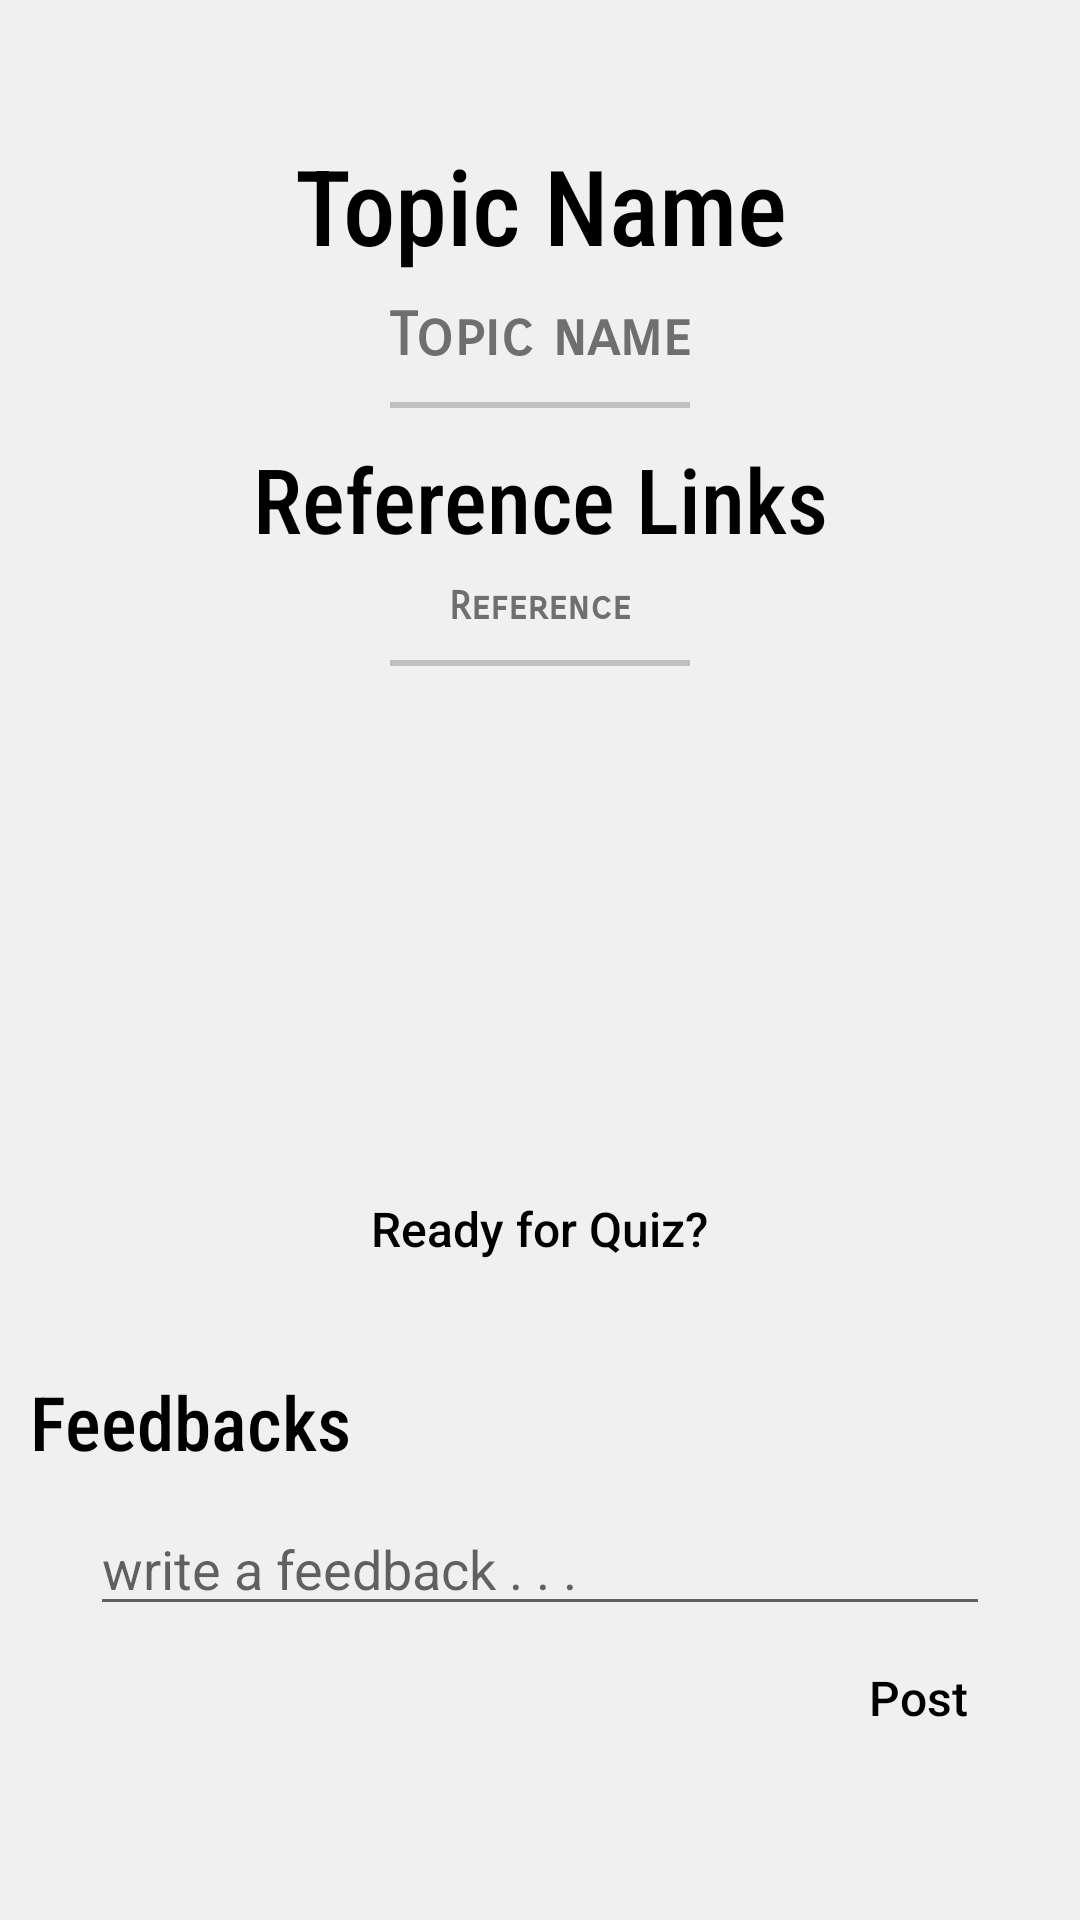

Reconstruct the res/layout file that produces this screen, plus the resources it refers to.
<!-- AndroidManifest.xml: application theme AppTheme -->
<!-- res/layout/activity_topic_detail.xml -->
<?xml version="1.0" encoding="utf-8"?>
<LinearLayout xmlns:android="http://schemas.android.com/apk/res/android"
    xmlns:app="http://schemas.android.com/apk/res-auto"
    xmlns:tools="http://schemas.android.com/tools"
    android:layout_width="match_parent"
    android:layout_height="match_parent"
    android:orientation="vertical"
    android:gravity="center"
    android:background="@color/colorSplashText"
    tools:context=".TopicDetailActivity">

    <androidx.core.widget.NestedScrollView
        android:layout_width="match_parent"
        android:layout_height="wrap_content">

        <LinearLayout
            android:layout_width="match_parent"
            android:layout_height="wrap_content"
            android:gravity="center_vertical"
            android:orientation="vertical">

            <TextView
                android:id="@+id/textTopicName"
                android:layout_width="match_parent"
                android:layout_height="wrap_content"
                android:layout_marginTop="10dp"
                android:fontFamily="sans-serif-condensed-medium"
                android:gravity="center_horizontal"
                android:text="Topic Name"
                android:textAlignment="center"
                android:textAppearance="@style/Base.TextAppearance.AppCompat.Large"
                android:textSize="35sp" />

            <TextView
                android:id="@+id/textActualTopicName"
                android:layout_width="match_parent"
                android:layout_height="wrap_content"
                android:layout_marginTop="8dp"
                android:fontFamily="sans-serif-smallcaps"
                android:text="Topic name"
                android:textAlignment="center"
                android:textColor="#6f6f6f"
                android:textSize="20sp"
                android:textStyle="bold" />

            <View
                android:layout_width="100dp"
                android:layout_height="2dp"
                android:layout_gravity="center"
                android:layout_marginTop="10dp"
                android:background="#c0c0c0" />

            <TextView
                android:id="@+id/textReference"
                android:layout_width="match_parent"
                android:layout_height="wrap_content"
                android:layout_marginTop="10dp"
                android:fontFamily="sans-serif-condensed-medium"
                android:gravity="center_horizontal"
                android:text="Reference Links"
                android:textAlignment="center"
                android:textAppearance="@style/Base.TextAppearance.AppCompat.Large"
                android:textSize="30sp" />

            <TextView
                android:id="@+id/textActualReference"
                android:layout_width="match_parent"
                android:layout_height="wrap_content"
                android:layout_marginTop="8dp"
                android:autoLink="web"
                android:clickable="true"
                android:focusable="true"
                android:fontFamily="sans-serif-smallcaps"
                android:text="Reference"
                android:textAlignment="center"
                android:textColor="#6f6f6f"
                android:textSize="13sp"
                android:textStyle="bold" />

            <View
                android:layout_width="100dp"
                android:layout_height="2dp"
                android:layout_gravity="center"
                android:layout_marginTop="10dp"
                android:background="#c0c0c0" />

            <ImageView
                android:layout_width="100dp"
                android:layout_height="100dp"
                android:layout_gravity="center"
                android:layout_marginStart="12dp"
                android:layout_marginTop="50dp"
                android:src="@drawable/quiz" />

            <Button
                android:id="@+id/btnStartQuiz"
                android:layout_width="wrap_content"
                android:layout_height="55dp"
                android:layout_gravity="center"
                android:layout_marginTop="10dp"
                android:layout_marginBottom="5dp"
                android:background="@drawable/button_drawable"
                android:text="Ready for Quiz?"
                android:textAllCaps="false"
                android:textSize="16sp" />

            <TextView
                android:layout_width="match_parent"
                android:layout_height="wrap_content"
                android:layout_marginStart="10dp"
                android:layout_marginTop="15dp"
                android:fontFamily="sans-serif-condensed-medium"
                android:text="Feedbacks"
                android:textAppearance="@style/Base.TextAppearance.AppCompat.Large"
                android:textSize="25sp" />

            <EditText
                android:id="@+id/inputFeedback"
                android:layout_width="match_parent"
                android:layout_height="wrap_content"
                android:layout_marginStart="30dp"
                android:layout_marginTop="10dp"
                android:layout_marginEnd="30dp"
                android:ems="10"
                android:gravity="start|top"
                android:hint="write a feedback . . ."
                android:inputType="textMultiLine" />

            <Button
                android:id="@+id/btnPost"
                android:layout_width="wrap_content"
                android:layout_height="wrap_content"
                android:layout_gravity="end"
                android:layout_marginEnd="10dp"
                android:background="@drawable/button_drawable"
                android:text="Post"
                android:textAllCaps="false"
                android:textSize="16sp" />

            <androidx.recyclerview.widget.RecyclerView
                android:id="@+id/recyclerFeedback"
                android:layout_width="match_parent"
                android:layout_height="match_parent"
                android:layout_marginTop="15dp" />

        </LinearLayout>
    </androidx.core.widget.NestedScrollView>
</LinearLayout>
<!-- resources referenced by this layout -->
<resources>
  <color name="colorSplashText">#F0F0F0</color>
  <style name="AppTheme" parent="Theme.MaterialComponents.Light.NoActionBar">
          
          <item name="colorPrimary">@color/colorPrimary</item>
          <item name="colorPrimaryDark">@color/colorPrimaryDark</item>
          <item name="colorAccent">@color/colorAccent</item>
          <item name="android:textColor">#000000</item>
          <item name="android:itemBackground">#FFFFFF</item>
      </style>
  <color name="colorPrimary">#009688</color>
  <color name="colorPrimaryDark">#00675b</color>
  <color name="colorAccent">#52c7b8</color>
</resources>
